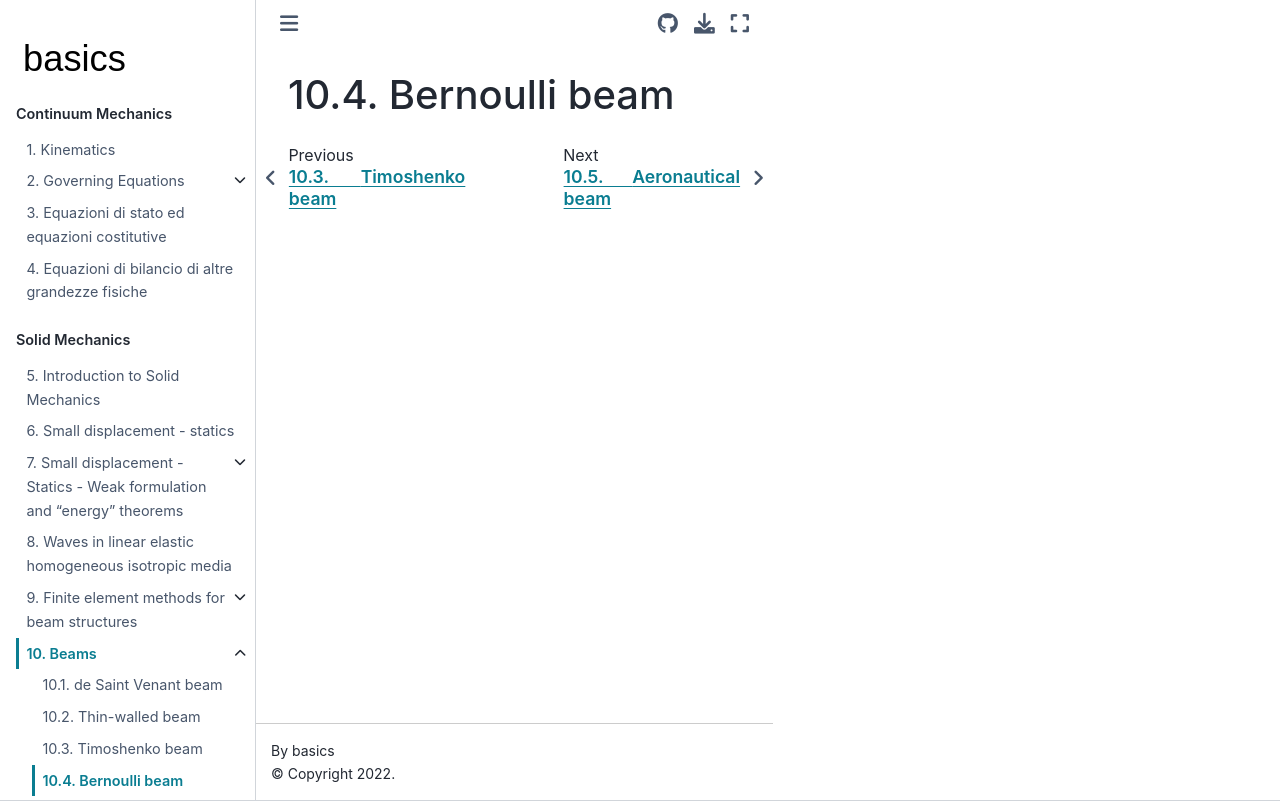

repository: Basics2022/bbooks-physics-continuum-mechanics · page: ch/solids/beams/bernoulli.html · generator: jekyll

(solid-mechanics:small-displacements:beams:bernoulli)=
# Bernoulli beam
